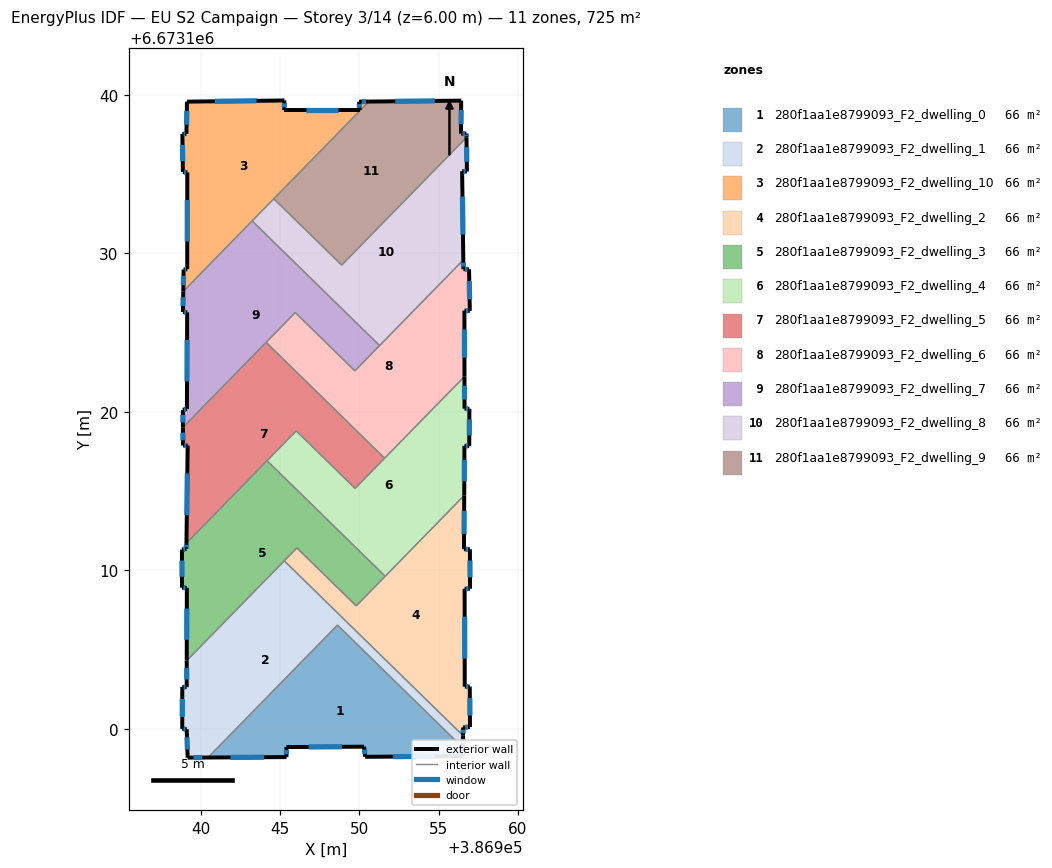
=== STOREY PLAN SPEC (per zone: floor XY polygon, exterior-wall plan segments, windows/doors) ===
zone 1: 280f1aa1e8799093_F2_dwelling_0  (65.9 m²)
  floor: (386956.54, 6673098.80) (386956.54, 6673098.26) (386950.37, 6673098.23) (386950.30, 6673098.87) (386945.40, 6673098.84) (386945.41, 6673098.21) (386940.45, 6673098.18) (386948.62, 6673106.54)
  exterior wall: (386950.30, 6673098.87) – (386950.37, 6673098.23)  [0.6 m]
    window: (386950.32, 6673098.68) – (386950.35, 6673098.41)  [0.4 m²]
  exterior wall: (386945.40, 6673098.84) – (386950.30, 6673098.87)  [4.9 m]
    window: (386946.80, 6673098.85) – (386948.90, 6673098.86)  [2.7 m²]
  exterior wall: (386945.41, 6673098.21) – (386945.40, 6673098.84)  [0.6 m]
    window: (386945.40, 6673098.39) – (386945.40, 6673098.66)  [0.3 m²]
  exterior wall: (386940.45, 6673098.18) – (386945.41, 6673098.21)  [5.0 m]
    window: (386941.87, 6673098.19) – (386943.99, 6673098.20)  [2.7 m²]
  exterior wall: (386956.54, 6673098.26) – (386956.54, 6673098.80)  [0.5 m]
    window: (386956.54, 6673098.42) – (386956.54, 6673098.64)  [0.3 m²]
  exterior wall: (386950.37, 6673098.23) – (386956.54, 6673098.26)  [6.2 m]
    window: (386952.13, 6673098.24) – (386954.78, 6673098.25)  [3.4 m²]
  interior walls: 2
zone 2: 280f1aa1e8799093_F2_dwelling_1  (65.9 m²)
  floor: (386948.62, 6673106.54) (386940.45, 6673098.18) (386939.17, 6673098.18) (386939.11, 6673099.97) (386938.83, 6673099.99) (386938.83, 6673102.63) (386939.11, 6673102.63) (386939.11, 6673104.30) (386945.27, 6673110.59) (386956.55, 6673099.56) (386956.54, 6673098.80)
  exterior wall: (386939.17, 6673098.18) – (386940.45, 6673098.18)  [1.3 m]
    window: (386939.54, 6673098.18) – (386940.09, 6673098.18)  [0.7 m²]
  exterior wall: (386939.11, 6673099.97) – (386939.17, 6673098.18)  [1.8 m]
    window: (386939.12, 6673099.46) – (386939.15, 6673098.69)  [1.0 m²]
  exterior wall: (386938.83, 6673099.99) – (386939.11, 6673099.97)  [0.3 m]
    window: (386938.91, 6673099.99) – (386939.03, 6673099.98)  [0.2 m²]
  exterior wall: (386938.83, 6673102.63) – (386938.83, 6673099.99)  [2.6 m]
    window: (386938.83, 6673101.88) – (386938.83, 6673100.75)  [1.5 m²]
  exterior wall: (386939.11, 6673102.63) – (386938.83, 6673102.63)  [0.3 m]
    window: (386939.03, 6673102.63) – (386938.91, 6673102.63)  [0.2 m²]
  exterior wall: (386939.11, 6673104.30) – (386939.11, 6673102.63)  [1.7 m]
    window: (386939.11, 6673103.82) – (386939.11, 6673103.10)  [0.9 m²]
  exterior wall: (386956.54, 6673098.80) – (386956.55, 6673099.56)  [0.8 m]
    window: (386956.54, 6673099.02) – (386956.55, 6673099.34)  [0.4 m²]
  interior walls: 4
zone 3: 280f1aa1e8799093_F2_dwelling_10  (65.9 m²)
  floor: (386950.60, 6673139.58) (386938.89, 6673127.60) (386938.91, 6673128.98) (386939.14, 6673129.00) (386939.15, 6673135.11) (386938.87, 6673135.13) (386938.84, 6673137.53) (386939.09, 6673137.54) (386939.12, 6673139.57) (386945.28, 6673139.64) (386945.26, 6673139.04) (386950.02, 6673139.04) (386949.99, 6673139.57)
  exterior wall: (386950.60, 6673139.58) – (386949.99, 6673139.57)  [0.6 m]
    window: (386950.43, 6673139.57) – (386950.16, 6673139.57)  [0.3 m²]
  exterior wall: (386938.91, 6673128.98) – (386938.89, 6673127.60)  [1.4 m]
    window: (386938.91, 6673128.58) – (386938.90, 6673127.99)  [0.8 m²]
  exterior wall: (386939.14, 6673129.00) – (386938.91, 6673128.98)  [0.2 m]
    window: (386939.08, 6673128.99) – (386938.98, 6673128.98)  [0.1 m²]
  exterior wall: (386939.15, 6673135.11) – (386939.14, 6673129.00)  [6.1 m]
    window: (386939.14, 6673133.36) – (386939.14, 6673130.74)  [3.4 m²]
  exterior wall: (386938.87, 6673135.13) – (386939.15, 6673135.11)  [0.3 m]
    window: (386938.95, 6673135.12) – (386939.07, 6673135.12)  [0.2 m²]
  exterior wall: (386938.84, 6673137.53) – (386938.87, 6673135.13)  [2.4 m]
    window: (386938.84, 6673136.85) – (386938.86, 6673135.82)  [1.3 m²]
  exterior wall: (386939.09, 6673137.54) – (386938.84, 6673137.53)  [0.3 m]
    window: (386939.02, 6673137.54) – (386938.91, 6673137.53)  [0.1 m²]
  exterior wall: (386939.12, 6673139.57) – (386939.09, 6673137.54)  [2.0 m]
    window: (386939.12, 6673138.99) – (386939.10, 6673138.12)  [1.1 m²]
  exterior wall: (386945.28, 6673139.64) – (386939.12, 6673139.57)  [6.2 m]
    window: (386943.52, 6673139.62) – (386940.88, 6673139.59)  [3.4 m²]
  exterior wall: (386945.26, 6673139.04) – (386945.28, 6673139.64)  [0.6 m]
    window: (386945.26, 6673139.21) – (386945.27, 6673139.47)  [0.3 m²]
  exterior wall: (386950.02, 6673139.04) – (386945.26, 6673139.04)  [4.8 m]
    window: (386948.66, 6673139.04) – (386946.62, 6673139.04)  [2.6 m²]
  exterior wall: (386949.99, 6673139.57) – (386950.02, 6673139.04)  [0.5 m]
    window: (386950.00, 6673139.42) – (386950.01, 6673139.19)  [0.3 m²]
  interior walls: 3
zone 4: 280f1aa1e8799093_F2_dwelling_2  (65.9 m²)
  floor: (386956.62, 6673114.72) (386956.61, 6673111.33) (386956.98, 6673111.32) (386956.99, 6673108.84) (386956.65, 6673108.83) (386956.65, 6673102.66) (386956.97, 6673102.66) (386956.98, 6673100.11) (386956.55, 6673100.08) (386956.55, 6673099.56) (386945.27, 6673110.59) (386946.06, 6673111.41) (386949.81, 6673107.75)
  exterior wall: (386956.55, 6673100.08) – (386956.98, 6673100.11)  [0.4 m]
    window: (386956.68, 6673100.09) – (386956.86, 6673100.10)  [0.2 m²]
  exterior wall: (386956.55, 6673099.56) – (386956.55, 6673100.08)  [0.5 m]
    window: (386956.55, 6673099.71) – (386956.55, 6673099.93)  [0.3 m²]
  exterior wall: (386956.61, 6673111.33) – (386956.62, 6673114.72)  [3.4 m]
    window: (386956.61, 6673112.30) – (386956.62, 6673113.75)  [1.9 m²]
  exterior wall: (386956.98, 6673111.32) – (386956.61, 6673111.33)  [0.4 m]
    window: (386956.87, 6673111.32) – (386956.71, 6673111.33)  [0.2 m²]
  exterior wall: (386956.99, 6673108.84) – (386956.98, 6673111.32)  [2.5 m]
    window: (386956.99, 6673109.55) – (386956.98, 6673110.61)  [1.4 m²]
  exterior wall: (386956.65, 6673108.83) – (386956.99, 6673108.84)  [0.3 m]
    window: (386956.74, 6673108.83) – (386956.89, 6673108.84)  [0.2 m²]
  exterior wall: (386956.65, 6673102.66) – (386956.65, 6673108.83)  [6.2 m]
    window: (386956.65, 6673104.42) – (386956.65, 6673107.07)  [3.4 m²]
  exterior wall: (386956.97, 6673102.66) – (386956.65, 6673102.66)  [0.3 m]
    window: (386956.88, 6673102.66) – (386956.74, 6673102.66)  [0.2 m²]
  exterior wall: (386956.98, 6673100.11) – (386956.97, 6673102.66)  [2.6 m]
    window: (386956.98, 6673100.84) – (386956.97, 6673101.93)  [1.4 m²]
  interior walls: 5
zone 5: 280f1aa1e8799093_F2_dwelling_3  (65.9 m²)
  floor: (386951.64, 6673109.62) (386949.81, 6673107.75) (386946.06, 6673111.41) (386939.11, 6673104.30) (386939.12, 6673108.89) (386938.81, 6673108.90) (386938.81, 6673111.30) (386939.09, 6673111.34) (386939.09, 6673111.71) (386944.18, 6673116.91)
  exterior wall: (386939.12, 6673108.89) – (386939.11, 6673104.30)  [4.6 m]
    window: (386939.12, 6673107.58) – (386939.11, 6673105.61)  [2.5 m²]
  exterior wall: (386938.81, 6673108.90) – (386939.12, 6673108.89)  [0.3 m]
    window: (386938.90, 6673108.90) – (386939.03, 6673108.89)  [0.2 m²]
  exterior wall: (386938.81, 6673111.30) – (386938.81, 6673108.90)  [2.4 m]
    window: (386938.81, 6673110.62) – (386938.81, 6673109.59)  [1.3 m²]
  exterior wall: (386939.09, 6673111.34) – (386938.81, 6673111.30)  [0.3 m]
    window: (386939.01, 6673111.33) – (386938.89, 6673111.31)  [0.2 m²]
  exterior wall: (386939.09, 6673111.71) – (386939.09, 6673111.34)  [0.4 m]
    window: (386939.09, 6673111.61) – (386939.09, 6673111.45)  [0.2 m²]
  interior walls: 6
zone 6: 280f1aa1e8799093_F2_dwelling_4  (65.9 m²)
  floor: (386956.64, 6673122.23) (386956.64, 6673120.20) (386956.95, 6673120.19) (386956.94, 6673117.84) (386956.63, 6673117.85) (386956.62, 6673114.72) (386951.64, 6673109.62) (386944.18, 6673116.91) (386946.02, 6673118.80) (386949.73, 6673115.17)
  exterior wall: (386956.62, 6673114.72) – (386956.63, 6673117.85)  [3.1 m]
    window: (386956.62, 6673115.61) – (386956.63, 6673116.96)  [1.7 m²]
  exterior wall: (386956.64, 6673120.20) – (386956.64, 6673122.23)  [2.0 m]
    window: (386956.64, 6673120.78) – (386956.64, 6673121.65)  [1.1 m²]
  exterior wall: (386956.95, 6673120.19) – (386956.64, 6673120.20)  [0.3 m]
    window: (386956.86, 6673120.19) – (386956.73, 6673120.19)  [0.2 m²]
  exterior wall: (386956.94, 6673117.84) – (386956.95, 6673120.19)  [2.4 m]
    window: (386956.94, 6673118.51) – (386956.94, 6673119.52)  [1.3 m²]
  exterior wall: (386956.63, 6673117.85) – (386956.94, 6673117.84)  [0.3 m]
    window: (386956.72, 6673117.85) – (386956.85, 6673117.84)  [0.2 m²]
  interior walls: 6
zone 7: 280f1aa1e8799093_F2_dwelling_5  (65.9 m²)
  floor: (386951.60, 6673117.07) (386949.73, 6673115.17) (386946.02, 6673118.80) (386939.09, 6673111.71) (386939.17, 6673117.88) (386938.88, 6673117.87) (386938.87, 6673119.01) (386944.12, 6673124.38)
  exterior wall: (386939.17, 6673117.88) – (386939.09, 6673111.71)  [6.2 m]
    window: (386939.15, 6673116.11) – (386939.11, 6673113.47)  [3.4 m²]
  exterior wall: (386938.88, 6673117.87) – (386939.17, 6673117.88)  [0.3 m]
    window: (386938.96, 6673117.87) – (386939.08, 6673117.87)  [0.2 m²]
  exterior wall: (386938.87, 6673119.01) – (386938.88, 6673117.87)  [1.1 m]
    window: (386938.87, 6673118.69) – (386938.87, 6673118.20)  [0.6 m²]
  interior walls: 6
zone 8: 280f1aa1e8799093_F2_dwelling_6  (65.9 m²)
  floor: (386956.56, 6673129.58) (386956.57, 6673128.99) (386956.93, 6673129.00) (386956.97, 6673126.36) (386956.63, 6673126.39) (386956.64, 6673122.23) (386951.60, 6673117.07) (386944.12, 6673124.38) (386945.96, 6673126.26) (386949.72, 6673122.58)
  exterior wall: (386956.57, 6673128.99) – (386956.56, 6673129.58)  [0.6 m]
    window: (386956.57, 6673129.16) – (386956.57, 6673129.41)  [0.3 m²]
  exterior wall: (386956.93, 6673129.00) – (386956.57, 6673128.99)  [0.4 m]
    window: (386956.82, 6673128.99) – (386956.67, 6673128.99)  [0.2 m²]
  exterior wall: (386956.97, 6673126.36) – (386956.93, 6673129.00)  [2.6 m]
    window: (386956.96, 6673127.11) – (386956.94, 6673128.24)  [1.5 m²]
  exterior wall: (386956.63, 6673126.39) – (386956.97, 6673126.36)  [0.3 m]
    window: (386956.73, 6673126.38) – (386956.88, 6673126.37)  [0.2 m²]
  exterior wall: (386956.64, 6673122.23) – (386956.63, 6673126.39)  [4.2 m]
    window: (386956.64, 6673123.41) – (386956.63, 6673125.20)  [2.3 m²]
  interior walls: 6
zone 9: 280f1aa1e8799093_F2_dwelling_7  (65.9 m²)
  floor: (386945.96, 6673126.26) (386938.87, 6673119.01) (386938.87, 6673120.12) (386939.12, 6673120.18) (386939.14, 6673126.28) (386938.87, 6673126.30) (386938.89, 6673127.60) (386943.24, 6673132.04) (386951.28, 6673124.18) (386949.72, 6673122.58)
  exterior wall: (386938.87, 6673120.12) – (386938.87, 6673119.01)  [1.1 m]
    window: (386938.87, 6673119.80) – (386938.87, 6673119.33)  [0.6 m²]
  exterior wall: (386939.12, 6673120.18) – (386938.87, 6673120.12)  [0.3 m]
    window: (386939.05, 6673120.16) – (386938.94, 6673120.14)  [0.1 m²]
  exterior wall: (386939.14, 6673126.28) – (386939.12, 6673120.18)  [6.1 m]
    window: (386939.13, 6673124.53) – (386939.13, 6673121.92)  [3.4 m²]
  exterior wall: (386938.87, 6673126.30) – (386939.14, 6673126.28)  [0.3 m]
    window: (386938.95, 6673126.29) – (386939.06, 6673126.28)  [0.1 m²]
  exterior wall: (386938.89, 6673127.60) – (386938.87, 6673126.30)  [1.3 m]
    window: (386938.89, 6673127.23) – (386938.88, 6673126.67)  [0.7 m²]
  interior walls: 6
zone 10: 280f1aa1e8799093_F2_dwelling_8  (65.9 m²)
  floor: (386956.76, 6673137.31) (386956.79, 6673135.16) (386956.49, 6673135.18) (386956.56, 6673129.58) (386951.28, 6673124.18) (386943.24, 6673132.04) (386944.61, 6673133.44) (386948.89, 6673129.26)
  exterior wall: (386956.79, 6673135.16) – (386956.76, 6673137.31)  [2.1 m]
    window: (386956.78, 6673135.78) – (386956.77, 6673136.70)  [1.2 m²]
  exterior wall: (386956.49, 6673135.18) – (386956.79, 6673135.16)  [0.3 m]
    window: (386956.58, 6673135.17) – (386956.71, 6673135.17)  [0.2 m²]
  exterior wall: (386956.56, 6673129.58) – (386956.49, 6673135.18)  [5.6 m]
    window: (386956.54, 6673131.18) – (386956.51, 6673133.58)  [3.1 m²]
  interior walls: 5
zone 11: 280f1aa1e8799093_F2_dwelling_9  (65.9 m²)
  floor: (386956.43, 6673139.63) (386956.42, 6673137.55) (386956.76, 6673137.55) (386956.76, 6673137.31) (386948.89, 6673129.26) (386944.61, 6673133.44) (386950.60, 6673139.58)
  exterior wall: (386956.42, 6673137.55) – (386956.43, 6673139.63)  [2.1 m]
    window: (386956.42, 6673138.15) – (386956.43, 6673139.04)  [1.1 m²]
  exterior wall: (386956.76, 6673137.55) – (386956.42, 6673137.55)  [0.3 m]
    window: (386956.66, 6673137.55) – (386956.52, 6673137.55)  [0.2 m²]
  exterior wall: (386956.76, 6673137.31) – (386956.76, 6673137.55)  [0.2 m]
    window: (386956.76, 6673137.38) – (386956.76, 6673137.48)  [0.1 m²]
  exterior wall: (386956.43, 6673139.63) – (386950.60, 6673139.58)  [5.8 m]
    window: (386954.76, 6673139.62) – (386952.27, 6673139.59)  [3.2 m²]
  interior walls: 3

=== DERIVED (storey summary) ===
Building: EU S2 Campaign
Storey: 3 of 14  (floor level z = 6.00 m)
Storey gross floor area: 724.6 m²
Zones on this storey: 11
  - 280f1aa1e8799093_F2_dwelling_0: floor 65.9 m²; exterior wall 17.8 m (53.5 m²); 6 window(s) 9.8 m²; WWR 18.4%
  - 280f1aa1e8799093_F2_dwelling_1: floor 65.9 m²; exterior wall 8.7 m (26.2 m²); 7 window(s) 4.8 m²; WWR 18.4%
  - 280f1aa1e8799093_F2_dwelling_10: floor 65.9 m²; exterior wall 25.4 m (76.1 m²); 12 window(s) 14.0 m²; WWR 18.4%
  - 280f1aa1e8799093_F2_dwelling_2: floor 65.9 m²; exterior wall 16.6 m (49.8 m²); 9 window(s) 9.1 m²; WWR 18.4%
  - 280f1aa1e8799093_F2_dwelling_3: floor 65.9 m²; exterior wall 7.9 m (23.8 m²); 5 window(s) 4.4 m²; WWR 18.4%
  - 280f1aa1e8799093_F2_dwelling_4: floor 65.9 m²; exterior wall 8.1 m (24.4 m²); 5 window(s) 4.5 m²; WWR 18.4%
  - 280f1aa1e8799093_F2_dwelling_5: floor 65.9 m²; exterior wall 7.6 m (22.8 m²); 3 window(s) 4.2 m²; WWR 18.4%
  - 280f1aa1e8799093_F2_dwelling_6: floor 65.9 m²; exterior wall 8.1 m (24.2 m²); 5 window(s) 4.5 m²; WWR 18.4%
  - 280f1aa1e8799093_F2_dwelling_7: floor 65.9 m²; exterior wall 9.0 m (27.1 m²); 5 window(s) 5.0 m²; WWR 18.4%
  - 280f1aa1e8799093_F2_dwelling_8: floor 65.9 m²; exterior wall 8.0 m (24.1 m²); 3 window(s) 4.4 m²; WWR 18.4%
  - 280f1aa1e8799093_F2_dwelling_9: floor 65.9 m²; exterior wall 8.5 m (25.5 m²); 4 window(s) 4.7 m²; WWR 18.4%
Zone adjacency (shared interzone walls):
  - 280f1aa1e8799093_F2_dwelling_0 ↔ 280f1aa1e8799093_F2_dwelling_1
  - 280f1aa1e8799093_F2_dwelling_1 ↔ 280f1aa1e8799093_F2_dwelling_2
  - 280f1aa1e8799093_F2_dwelling_1 ↔ 280f1aa1e8799093_F2_dwelling_3
  - 280f1aa1e8799093_F2_dwelling_10 ↔ 280f1aa1e8799093_F2_dwelling_7
  - 280f1aa1e8799093_F2_dwelling_10 ↔ 280f1aa1e8799093_F2_dwelling_8
  - 280f1aa1e8799093_F2_dwelling_10 ↔ 280f1aa1e8799093_F2_dwelling_9
  - 280f1aa1e8799093_F2_dwelling_2 ↔ 280f1aa1e8799093_F2_dwelling_3
  - 280f1aa1e8799093_F2_dwelling_2 ↔ 280f1aa1e8799093_F2_dwelling_4
  - 280f1aa1e8799093_F2_dwelling_3 ↔ 280f1aa1e8799093_F2_dwelling_4
  - 280f1aa1e8799093_F2_dwelling_3 ↔ 280f1aa1e8799093_F2_dwelling_5
  - 280f1aa1e8799093_F2_dwelling_4 ↔ 280f1aa1e8799093_F2_dwelling_5
  - 280f1aa1e8799093_F2_dwelling_4 ↔ 280f1aa1e8799093_F2_dwelling_6
  - 280f1aa1e8799093_F2_dwelling_5 ↔ 280f1aa1e8799093_F2_dwelling_6
  - 280f1aa1e8799093_F2_dwelling_5 ↔ 280f1aa1e8799093_F2_dwelling_7
  - 280f1aa1e8799093_F2_dwelling_6 ↔ 280f1aa1e8799093_F2_dwelling_7
  - 280f1aa1e8799093_F2_dwelling_6 ↔ 280f1aa1e8799093_F2_dwelling_8
  - 280f1aa1e8799093_F2_dwelling_7 ↔ 280f1aa1e8799093_F2_dwelling_8
  - 280f1aa1e8799093_F2_dwelling_8 ↔ 280f1aa1e8799093_F2_dwelling_9